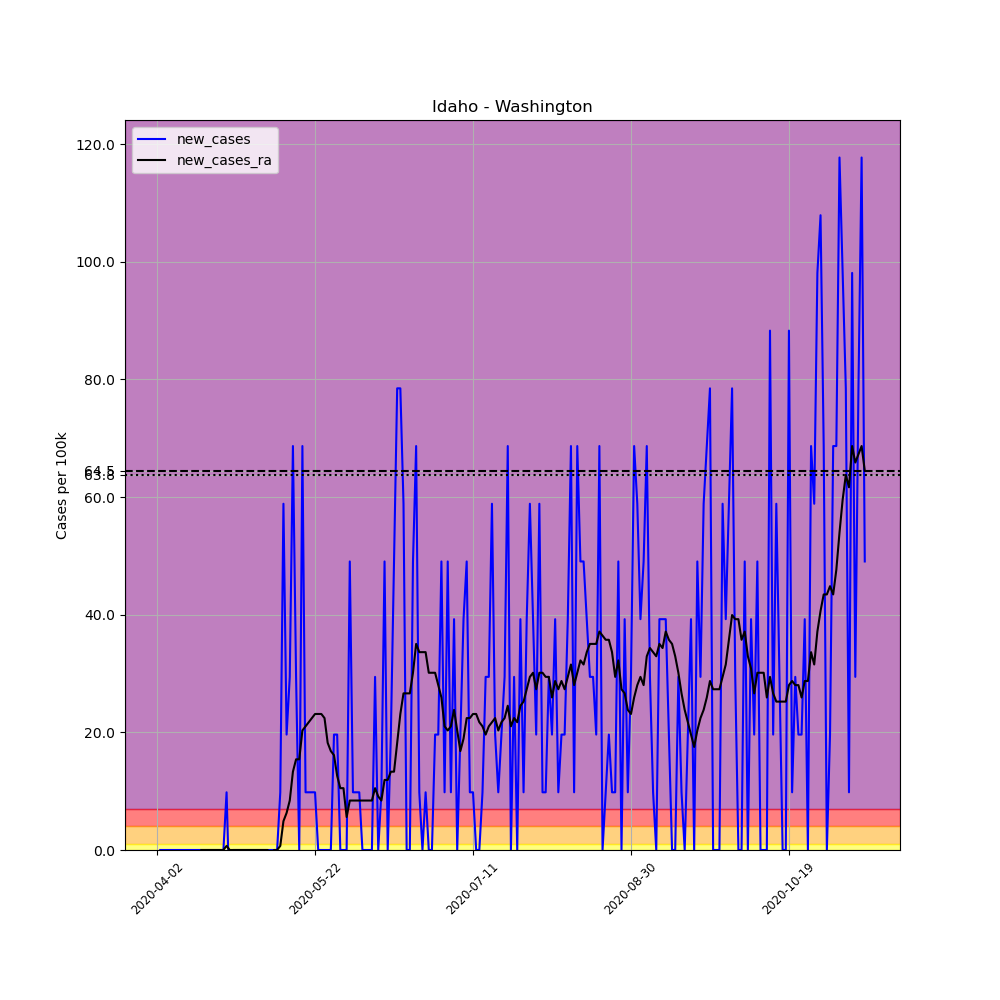

Source data for this figure (header and first rows):
, date, county, state, fips, cases, deaths, COUNTY, STNAME, CTYNAME, POPESTIMATE2019, per_100k, new_cases, new_cases_ra
519332, 2020-04-02, Washington, Idaho, 16087, 1, 0, 87, Idaho, Washington, 10194, 9.81, , 
519333, 2020-04-03, Washington, Idaho, 16087, 1, 0, 87, Idaho, Washington, 10194, 9.81, 0.0, 
519334, 2020-04-04, Washington, Idaho, 16087, 1, 0, 87, Idaho, Washington, 10194, 9.81, 0.0, 
519335, 2020-04-05, Washington, Idaho, 16087, 1, 0, 87, Idaho, Washington, 10194, 9.81, 0.0, 
519336, 2020-04-06, Washington, Idaho, 16087, 1, 0, 87, Idaho, Washington, 10194, 9.81, 0.0, 
519337, 2020-04-07, Washington, Idaho, 16087, 1, 0, 87, Idaho, Washington, 10194, 9.81, 0.0, 
519338, 2020-04-08, Washington, Idaho, 16087, 1, 0, 87, Idaho, Washington, 10194, 9.81, 0.0, 
519339, 2020-04-09, Washington, Idaho, 16087, 1, 0, 87, Idaho, Washington, 10194, 9.81, 0.0, 
519340, 2020-04-10, Washington, Idaho, 16087, 1, 0, 87, Idaho, Washington, 10194, 9.81, 0.0, 
519341, 2020-04-11, Washington, Idaho, 16087, 1, 0, 87, Idaho, Washington, 10194, 9.81, 0.0, 
519342, 2020-04-12, Washington, Idaho, 16087, 1, 0, 87, Idaho, Washington, 10194, 9.81, 0.0, 
519343, 2020-04-13, Washington, Idaho, 16087, 1, 0, 87, Idaho, Washington, 10194, 9.81, 0.0, 
519344, 2020-04-14, Washington, Idaho, 16087, 1, 0, 87, Idaho, Washington, 10194, 9.81, 0.0, 
519345, 2020-04-15, Washington, Idaho, 16087, 1, 0, 87, Idaho, Washington, 10194, 9.81, 0.0, 
519346, 2020-04-16, Washington, Idaho, 16087, 1, 0, 87, Idaho, Washington, 10194, 9.81, 0.0, 0.0
519347, 2020-04-17, Washington, Idaho, 16087, 1, 0, 87, Idaho, Washington, 10194, 9.81, 0.0, 0.0
519348, 2020-04-18, Washington, Idaho, 16087, 1, 0, 87, Idaho, Washington, 10194, 9.81, 0.0, 0.0
519349, 2020-04-19, Washington, Idaho, 16087, 1, 0, 87, Idaho, Washington, 10194, 9.81, 0.0, 0.0
519350, 2020-04-20, Washington, Idaho, 16087, 1, 0, 87, Idaho, Washington, 10194, 9.81, 0.0, 0.0
519351, 2020-04-21, Washington, Idaho, 16087, 1, 0, 87, Idaho, Washington, 10194, 9.81, 0.0, 0.0
519352, 2020-04-22, Washington, Idaho, 16087, 1, 0, 87, Idaho, Washington, 10194, 9.81, 0.0, 0.0
519353, 2020-04-23, Washington, Idaho, 16087, 1, 0, 87, Idaho, Washington, 10194, 9.81, 0.0, 0.0
519354, 2020-04-24, Washington, Idaho, 16087, 2, 0, 87, Idaho, Washington, 10194, 19.62, 9.81, 0.7007
519355, 2020-04-25, Washington, Idaho, 16087, 1, 0, 87, Idaho, Washington, 10194, 9.81, -9.81, 0.0
519356, 2020-04-26, Washington, Idaho, 16087, 1, 0, 87, Idaho, Washington, 10194, 9.81, 0.0, 0.0
519357, 2020-04-27, Washington, Idaho, 16087, 1, 0, 87, Idaho, Washington, 10194, 9.81, 0.0, 0.0
519358, 2020-04-28, Washington, Idaho, 16087, 1, 0, 87, Idaho, Washington, 10194, 9.81, 0.0, 0.0
519359, 2020-04-29, Washington, Idaho, 16087, 1, 0, 87, Idaho, Washington, 10194, 9.81, 0.0, 0.0
519360, 2020-04-30, Washington, Idaho, 16087, 1, 0, 87, Idaho, Washington, 10194, 9.81, 0.0, 0.0
519361, 2020-05-01, Washington, Idaho, 16087, 1, 0, 87, Idaho, Washington, 10194, 9.81, 0.0, 0.0
519362, 2020-05-02, Washington, Idaho, 16087, 1, 0, 87, Idaho, Washington, 10194, 9.81, 0.0, 0.0
519363, 2020-05-03, Washington, Idaho, 16087, 1, 0, 87, Idaho, Washington, 10194, 9.81, 0.0, 0.0
519364, 2020-05-04, Washington, Idaho, 16087, 1, 0, 87, Idaho, Washington, 10194, 9.81, 0.0, 0.0
519365, 2020-05-05, Washington, Idaho, 16087, 1, 0, 87, Idaho, Washington, 10194, 9.81, 0.0, 0.0
519366, 2020-05-06, Washington, Idaho, 16087, 1, 0, 87, Idaho, Washington, 10194, 9.81, 0.0, 0.0
519367, 2020-05-07, Washington, Idaho, 16087, 1, 0, 87, Idaho, Washington, 10194, 9.81, 0.0, 0.0
519368, 2020-05-08, Washington, Idaho, 16087, 1, 0, 87, Idaho, Washington, 10194, 9.81, 0.0, -0.7007
519369, 2020-05-09, Washington, Idaho, 16087, 1, 0, 87, Idaho, Washington, 10194, 9.81, 0.0, 0.0
519370, 2020-05-10, Washington, Idaho, 16087, 1, 0, 87, Idaho, Washington, 10194, 9.81, 0.0, 0.0
519371, 2020-05-11, Washington, Idaho, 16087, 2, 0, 87, Idaho, Washington, 10194, 19.62, 9.81, 0.7007
519372, 2020-05-12, Washington, Idaho, 16087, 8, 0, 87, Idaho, Washington, 10194, 78.48, 58.86, 4.905
519373, 2020-05-13, Washington, Idaho, 16087, 10, 0, 87, Idaho, Washington, 10194, 98.1, 19.62, 6.306
519374, 2020-05-14, Washington, Idaho, 16087, 13, 0, 87, Idaho, Washington, 10194, 127.5, 29.43, 8.408
519375, 2020-05-15, Washington, Idaho, 16087, 20, 0, 87, Idaho, Washington, 10194, 196.2, 68.67, 13.31
519376, 2020-05-16, Washington, Idaho, 16087, 23, 0, 87, Idaho, Washington, 10194, 225.6, 29.43, 15.42
519377, 2020-05-17, Washington, Idaho, 16087, 23, 0, 87, Idaho, Washington, 10194, 225.6, 0.0, 15.42
519378, 2020-05-18, Washington, Idaho, 16087, 30, 0, 87, Idaho, Washington, 10194, 294.3, 68.67, 20.32
519379, 2020-05-19, Washington, Idaho, 16087, 31, 0, 87, Idaho, Washington, 10194, 304.1, 9.81, 21.02
519380, 2020-05-20, Washington, Idaho, 16087, 32, 0, 87, Idaho, Washington, 10194, 313.9, 9.81, 21.72
519381, 2020-05-21, Washington, Idaho, 16087, 33, 0, 87, Idaho, Washington, 10194, 323.7, 9.81, 22.42
519382, 2020-05-22, Washington, Idaho, 16087, 34, 0, 87, Idaho, Washington, 10194, 333.5, 9.81, 23.12
519383, 2020-05-23, Washington, Idaho, 16087, 34, 0, 87, Idaho, Washington, 10194, 333.5, 0.0, 23.12
519384, 2020-05-24, Washington, Idaho, 16087, 34, 0, 87, Idaho, Washington, 10194, 333.5, 0.0, 23.12
519385, 2020-05-25, Washington, Idaho, 16087, 34, 0, 87, Idaho, Washington, 10194, 333.5, 0.0, 22.42
519386, 2020-05-26, Washington, Idaho, 16087, 34, 0, 87, Idaho, Washington, 10194, 333.5, 0.0, 18.22
519387, 2020-05-27, Washington, Idaho, 16087, 34, 0, 87, Idaho, Washington, 10194, 333.5, 0.0, 16.82
519388, 2020-05-28, Washington, Idaho, 16087, 36, 0, 87, Idaho, Washington, 10194, 353.1, 19.62, 16.12
519389, 2020-05-29, Washington, Idaho, 16087, 38, 0, 87, Idaho, Washington, 10194, 372.8, 19.62, 12.61
519390, 2020-05-30, Washington, Idaho, 16087, 38, 0, 87, Idaho, Washington, 10194, 372.8, 0.0, 10.51
519391, 2020-05-31, Washington, Idaho, 16087, 38, 0, 87, Idaho, Washington, 10194, 372.8, 0.0, 10.51
... 165 more rows
